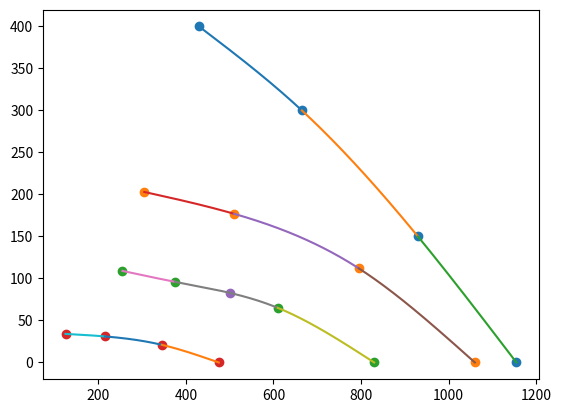

This figure's Python source:
import matplotlib.pyplot as plt
import numpy as np
import copy

points=[]

#x=[0,0.5,1,1.5,2,2.5,3,3.5,4,4.5,5,5.5,6,6.5,7,7.5,8,8.5,9,9.5,10]

#y=[0.500536494,0.479190903,0.551950574,0.644833703,0.839210862,1.409537201,2.116133364,2.745857983,3.088957947,2.782280943,2.108415582,1.334671344,0.810013498,0.663736266,0.500823623,0.529501897,0.529607027,0.539474117,0.448612051,0.51934221,0.436796141]

q1=[430,665,930,1155]
p1=[400,300,150,0]
n1=[2675,2350,1905,1550]

q2=[305,510,795,1060]
p2=[203,177,112,0]
n2=[1935,1825,1660,1470]

q3=[255,375,610,830]
p3=[109,96,65,0]
n3=[1405,1345,1260,1140]

q4=[125,215,345,475]
p4=[34,31,21,0]
n4=[800,770,730,685]

q=[q1,q2,q3,q4]
p=[p1,p2,p3,p4]
n=[n1,n2,n3,n4]

N_obr=1000

U=[2.26,4.58,6.86,7.5]

#x=[1,3,6,10]
#y=[2,5,7,6]

def get_points(x,y):
    #преобразование массивов
    points=[]
    yx=[]
    for i in range(len(x)):
        points.append([])
        for k in range(len(x[i])):
            points[i].append([x[i][k],y[i][k]])
    #вычисление коэфиициентов
    for i in range(len(points)):
        a, b, c, d=spline(points[i])
        yx.append([a, b, c, d])
    return yx

def diapazon(n,N,namber):
    for i in range(len(n[namber])-1):
        if N<n[namber][i] and N>n[namber][i+1] or N>n[namber][i] and N<n[namber][i+1]:
            return i,i+1

def spline(points):
    x = list(map(lambda p: float(p[0]), points))
    y = list(map(lambda p: float(p[1]), points))
    N = len(points) - 1
    h = {}
    l = {}
    delta = {}
    _lambda = {}
    c = {}
    c[0] = 0
    c[N] = 0
    a = {}
    d = {}
    b = {}
    r = []
    for i in range(1, N+1):
        h[i] = x[i] - x[i-1]
        l[i] = (y[i] - y[i-1]) / h[i]
    delta[1] = - h[2]/(2 * (h[1] + h[2]))
    _lambda[1] = 1.5 * (l[2] - l[1]) / (h[1] + h[2])
    for i in range(3, N+1):
        delta[i-1] = - h[i] / (2 *h[i-1] + 2 * h[i] + h[i-1] * delta[i-2])
        _lambda[i-1] = (3 * l[i] - 3 * l[i-1] - h[i-1] * _lambda[i-2]) / \
                       (2 * h[i-1] + 2 * h[i] + h[i-1] * delta[i-2])
    for i in range(N, 1, -1):
        c[i-1] = delta[i-1] * c[i] + _lambda[i-1]
        #array_c.insert(0,c[i-1])
    for i in range(1, N+1):
        d[i] = (c[i] - c[i-1]) / (3 * h[i])
        b[i] = l[i] + (2 * c[i] * h[i] + h[i] * c[i-1]) / 3
        a[i] = y[i]
    return a, b, c, d


#для работы с графиками
fig = plt.figure()
print (fig.axes)
print (type(fig))

for i in range(len(q)):
    plt.scatter(q[i],p[i])


qp=get_points(q,p)


namber=2
Q=500
t1,t2=diapazon(q,Q,namber)

x=q[namber]
xi_1=x[t1]
xi=x[t2]

ai=qp[namber][0][t2]
bi=qp[namber][1][t2]
ci=qp[namber][2][t2]
di=qp[namber][3][t2]

y1=ai+bi*(Q-xi)+ci*(Q-xi)**2+di*(Q-xi)**3
plt.scatter(Q,y1)

#points[][2]={{1,2},{2,4},{3,5},{4,7},{5,3}};

points=[[1,2],[2,4],[3,5],[4,7],[5,3]]
a, b, c, d=spline(points)
print(a,b,c,d)

for i in range(len(qp)):

    #a, b, c, d=spline(points[i])
    x = q[i]
    for k in range(1,len(x)):
        xi_1=x[k-1]
        xi=x[k]

        ai=qp[i][0][k]
        bi=qp[i][1][k]
        ci=qp[i][2][k]
        di=qp[i][3][k]

        #T=np.arange(xi_1,xi+0.1,0.1)
        T=np.arange(xi_1,xi+0.1,0.1)
        T2 = copy.deepcopy(T)
        for l in range(len(T)):
            T2[l]=T2[l]-xi
        y1=ai+bi*T2+ci*T2**2+di*T2**3

        plt.plot(T, y1)

plt.show()
